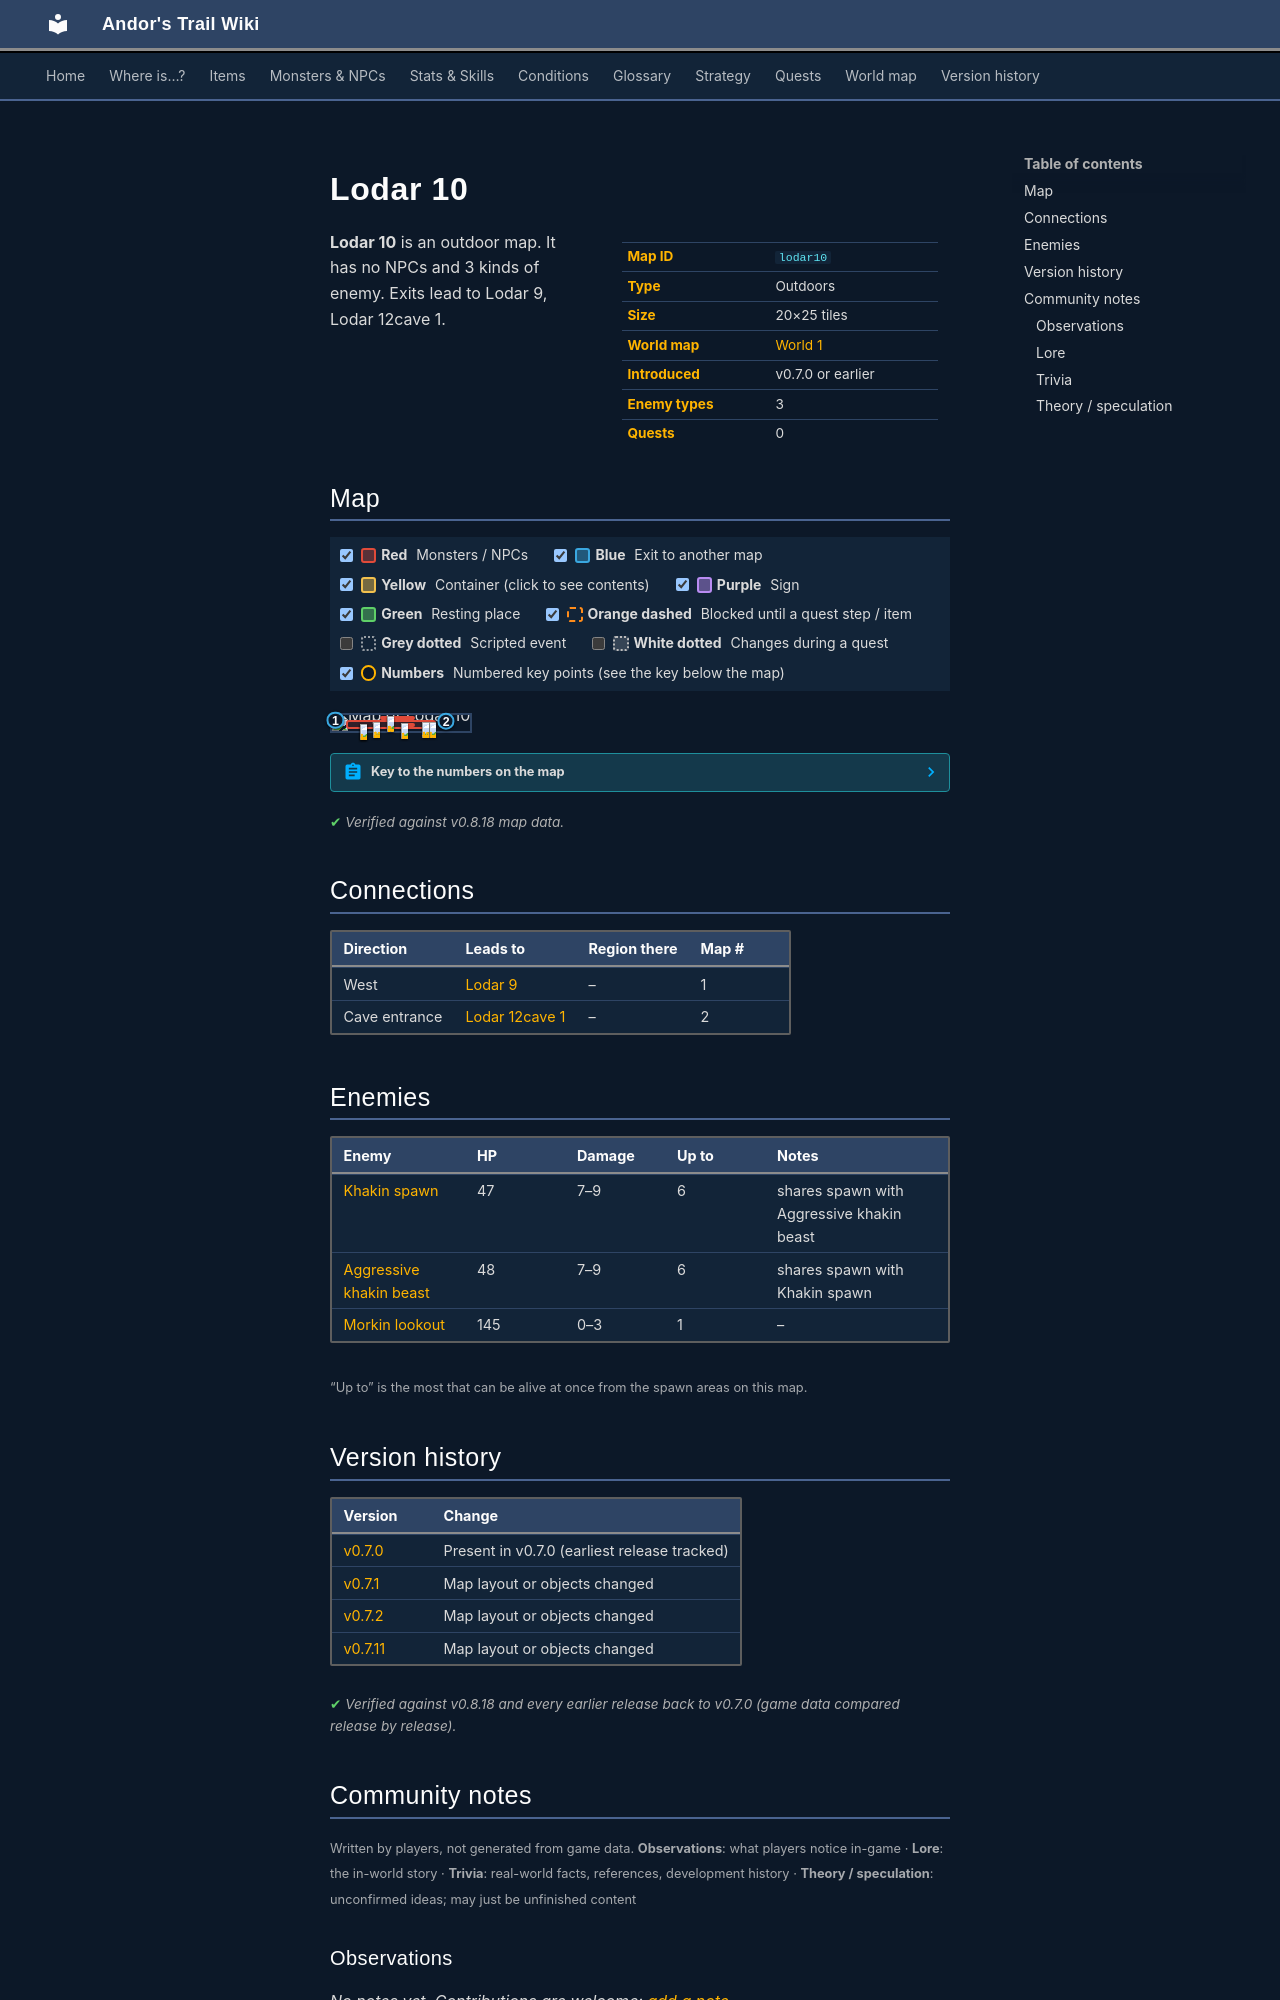

repository: asdfghjkl628/Andor-s-Trail-Wikiiii · page: maps/lodar10/index.html · generator: mkdocs

---
description: "Lodar 10 is an outdoor location in Andor's Trail. Enemies: Khakin spawn, Aggressive khakin beast, Morkin lookout. Exits to Lodar 9, Lodar 12cave 1."
---

# Lodar 10

<div class="infobox" markdown>

| | |
|---|---|
| **Map ID** | `lodar10` |
| **Type** | Outdoors |
| **Size** | 20×25 tiles |
| **World map** | [World 1](index.md) |
| **Introduced** | v0.7.0 or earlier |
| **Enemy types** | 3 |
| **Quests** | 0 |

</div>

**Lodar 10** is an outdoor map. It has no NPCs and 3 kinds of enemy. Exits lead to Lodar 9, Lodar 12cave 1.

## Map

<div class="map-legend" markdown="0"><label class="lg"><input type="checkbox" data-t="spawn" checked><span class="sw sw-spawn"></span><b>Red</b>&nbsp;Monsters / NPCs</label><label class="lg"><input type="checkbox" data-t="mapchange" checked><span class="sw sw-mapchange"></span><b>Blue</b>&nbsp;Exit to another map</label><label class="lg"><input type="checkbox" data-t="container" checked><span class="sw sw-container"></span><b>Yellow</b>&nbsp;Container (click to see contents)</label><label class="lg"><input type="checkbox" data-t="sign" checked><span class="sw sw-sign"></span><b>Purple</b>&nbsp;Sign</label><label class="lg"><input type="checkbox" data-t="rest" checked><span class="sw sw-rest"></span><b>Green</b>&nbsp;Resting place</label><label class="lg"><input type="checkbox" data-t="key" checked><span class="sw sw-key"></span><b>Orange dashed</b>&nbsp;Blocked until a quest step / item</label><label class="lg"><input type="checkbox" data-t="script"><span class="sw sw-script"></span><b>Grey dotted</b>&nbsp;Scripted event</label><label class="lg"><input type="checkbox" data-t="replace"><span class="sw sw-replace"></span><b>White dotted</b>&nbsp;Changes during a quest</label><label class="lg"><input type="checkbox" data-t="pin" checked><span class="sw sw-pin"></span><b>Numbers</b>&nbsp;Numbered key points (see the key below the map)</label></div>

<div class="map-wrap hide-script hide-replace" markdown="0"><img src="../../assets/maps/lodar10.webp" alt="Map of Lodar 10" width="640" height="800" loading="lazy"><a id="place-west" class="mo mo-mapchange" href="../lodar9/#place-east" title="Exit to Lodar 9" style="left:0.000%;top:24.000%;width:5.000%;height:12.000%"></a><a id="place-down lodar10" class="mo mo-mapchange" href="../lodar12cave1/#place-up north" title="Exit to Lodar 12cave 1" style="left:80.000%;top:36.000%;width:5.000%;height:4.000%"></a><span class="mo mo-spawn" title="Spawns: Aggressive khakin beast, Khakin spawn" style="left:10.000%;top:28.000%;width:65.000%;height:60.000%"></span><span class="mo mo-spawn" title="Spawns: Aggressive khakin beast, Khakin spawn" style="left:50.000%;top:48.000%;width:10.000%;height:4.000%"></span><span class="mo mo-spawn" title="Spawns: Morkin lookout" style="left:35.000%;top:8.000%;width:25.000%;height:20.000%"></span><a class="mob" href="../../monsters/khakin1/" title="Khakin spawn" style="left:70.000%;top:44.000%;width:5.000%;height:4.000%"><img src="../../assets/icons/monsters/monsters_rltiles1_111.png" alt="Khakin spawn"></a><a class="mob" href="../../monsters/khakin2/" title="Aggressive khakin beast" style="left:65.000%;top:40.000%;width:5.000%;height:4.000%"><img src="../../assets/icons/monsters/monsters_rltiles1_112.png" alt="Aggressive khakin beast"></a><a class="mob" href="../../monsters/khakin2/" title="Aggressive khakin beast" style="left:30.000%;top:44.000%;width:5.000%;height:4.000%"><img src="../../assets/icons/monsters/monsters_rltiles1_112.png" alt="Aggressive khakin beast"></a><a class="mob" href="../../monsters/khakin2/" title="Aggressive khakin beast" style="left:20.000%;top:52.000%;width:5.000%;height:4.000%"><img src="../../assets/icons/monsters/monsters_rltiles1_112.png" alt="Aggressive khakin beast"></a><a class="mob" href="../../monsters/khakin1/" title="Khakin spawn" style="left:20.000%;top:56.000%;width:5.000%;height:4.000%"><img src="../../assets/icons/monsters/monsters_rltiles1_111.png" alt="Khakin spawn"></a><a class="mob" href="../../monsters/khakin1/" title="Khakin spawn" style="left:50.000%;top:48.000%;width:5.000%;height:4.000%"><img src="../../assets/icons/monsters/monsters_rltiles1_111.png" alt="Khakin spawn"></a><a class="mob" href="../../monsters/morkin1/" title="Morkin lookout" style="left:40.000%;top:8.000%;width:5.000%;height:4.000%"><img src="../../assets/icons/monsters/monsters_tometik5_67.png" alt="Morkin lookout"></a><a class="pin pin-exit" href="#key-1" style="left:2.500%;top:30.000%" title="Exit (west): to [Lodar 9](lodar9.md)">1</a><a class="pin pin-exit" href="#key-2" style="left:82.500%;top:38.000%" title="Exit (cave entrance): to [Lodar 12cave 1](lodar12cave1.md)">2</a></div>

??? abstract "Key to the numbers on the map"

    | # | What | Details |
    |---|---|---|
    | <span id="key-1"></span>1 | Exit (west) | to [Lodar 9](lodar9.md) |
    | <span id="key-2"></span>2 | Exit (cave entrance) | to [Lodar 12cave 1](lodar12cave1.md) |


<p class="verified">Verified against v0.8.18 map data.</p>

## Connections

| Direction | Leads to | Region there | Map # |
|---|---|---|---|
| West | [Lodar 9](lodar9.md) | – | 1 |
| Cave entrance | [Lodar 12cave 1](lodar12cave1.md) | – | 2 |

## Enemies

| Enemy | HP | Damage | Up to | Notes |
|---|---|---|---|---|
| [Khakin spawn](../monsters/khakin1.md) | 47 | 7–9 | 6 | shares spawn with Aggressive khakin beast |
| [Aggressive khakin beast](../monsters/khakin2.md) | 48 | 7–9 | 6 | shares spawn with Khakin spawn |
| [Morkin lookout](../monsters/morkin1.md) | 145 | 0–3 | 1 | – |

<small>“Up to” is the most that can be alive at once from the spawn areas on this map.</small>


## Version history

| Version | Change |
|---|---|
| [v0.7.0](../versions/0.7.0.md) | Present in v0.7.0 (earliest release tracked) |
| [v0.7.1](../versions/0.7.1.md) | Map layout or objects changed |
| [v0.7.2](../versions/0.7.2.md) | Map layout or objects changed |
| [v0.7.11](../versions/0.7.11.md) | Map layout or objects changed |

<p class="verified">Verified against v0.8.18 and every earlier release back to v0.7.0 (game data compared release by release).</p>


## Community notes

<small>Written by players, not generated from game data. **Observations**: what players notice in-game · **Lore**: the in-world story · **Trivia**: real-world facts, references, development history · **Theory / speculation**: unconfirmed ideas; may just be unfinished content</small>

### Observations

*No notes yet. Contributions are welcome: [add a note](https://github.com/asdfghjkl628/Andor-s-Trail-Wikiiii/new/main/notes/maps?filename=lodar10.md&value=%23%23%20Observations%0A%0A%3C%21--%20what%20players%20notice%20in-game%20--%3E%0A%0A%23%23%20Lore%0A%0A%3C%21--%20the%20in-world%20story%20--%3E%0A%0A%23%23%20Trivia%0A%0A%3C%21--%20real-world%20facts%2C%20references%2C%20development%20history%20--%3E%0A%0A%23%23%20Theory%20/%20speculation%0A%0A%3C%21--%20unconfirmed%20ideas%3B%20may%20just%20be%20unfinished%20content%20--%3E%0A).*

### Lore

*No notes yet. Contributions are welcome: [add a note](https://github.com/asdfghjkl628/Andor-s-Trail-Wikiiii/new/main/notes/maps?filename=lodar10.md&value=%23%23%20Observations%0A%0A%3C%21--%20what%20players%20notice%20in-game%20--%3E%0A%0A%23%23%20Lore%0A%0A%3C%21--%20the%20in-world%20story%20--%3E%0A%0A%23%23%20Trivia%0A%0A%3C%21--%20real-world%20facts%2C%20references%2C%20development%20history%20--%3E%0A%0A%23%23%20Theory%20/%20speculation%0A%0A%3C%21--%20unconfirmed%20ideas%3B%20may%20just%20be%20unfinished%20content%20--%3E%0A).*
